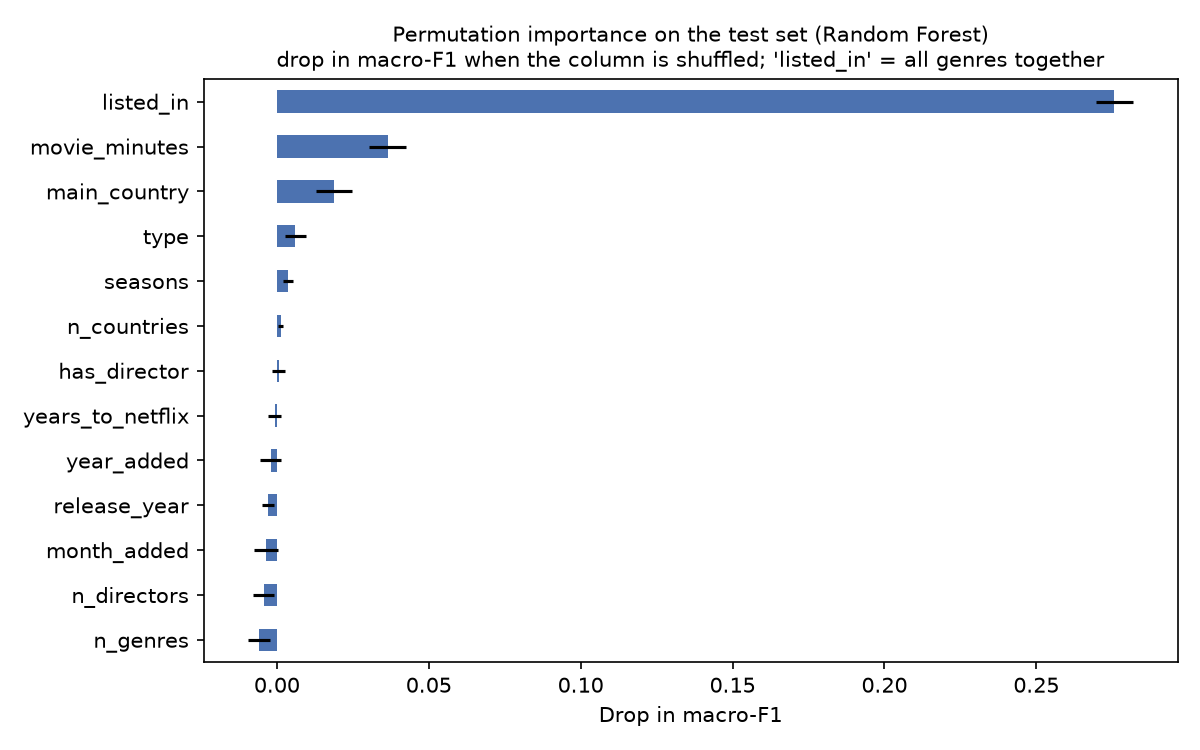

Values plotted in this chart, from the file beside it:
, drop_in_macro_f1, std
n_genres, -0.0059, 0.0037
n_directors, -0.0044, 0.0033
month_added, -0.0037, 0.0039
release_year, -0.0028, 0.002
year_added, -0.0021, 0.0035
years_to_netflix, -0.0008, 0.0021
has_director, 0.0005, 0.0022
n_countries, 0.0012, 0.0007
seasons, 0.0037, 0.0015
type, 0.006, 0.0034
main_country, 0.0187, 0.0059
movie_minutes, 0.0364, 0.0062
listed_in, 0.2757, 0.0062
